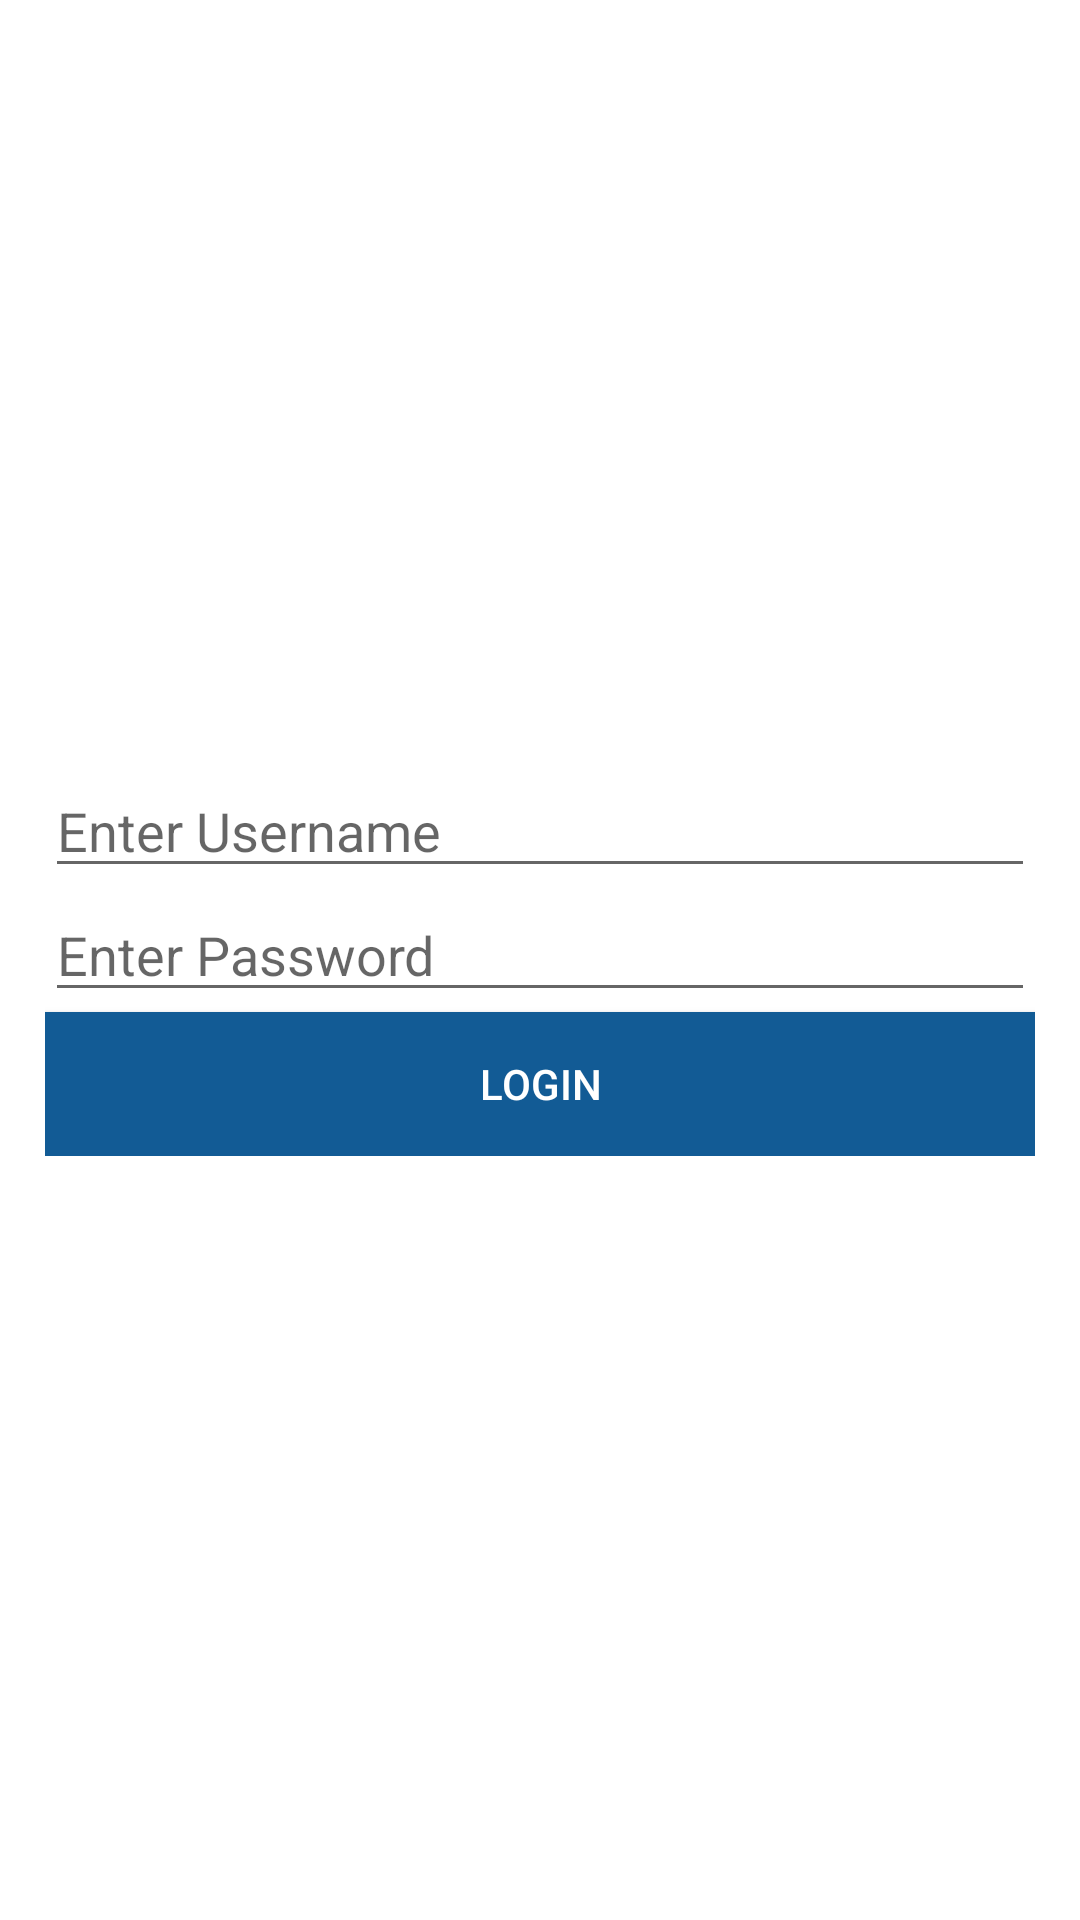

Android layout source for this screen:
<!-- AndroidManifest.xml: application theme AppTheme -->
<!-- res/layout/activity_main.xml -->
<?xml version="1.0" encoding="utf-8"?>
<RelativeLayout xmlns:android="http://schemas.android.com/apk/res/android"
    xmlns:app="http://schemas.android.com/apk/res-auto"
    xmlns:tools="http://schemas.android.com/tools"
    android:layout_width="match_parent"
    android:layout_height="match_parent"
    tools:context=".MainActivity">
    <LinearLayout
        android:layout_width="match_parent"
        android:layout_height="wrap_content"
        android:orientation="vertical"
        android:layout_marginLeft="15dp"
        android:layout_marginRight="15dp"
        android:layout_centerInParent="true">

        <EditText
            android:id="@+id/username"
            android:layout_width="match_parent"
            android:layout_height="wrap_content"
            android:hint="@string/userHint"
            android:inputType="text"
            android:textColorHighlight="#0D0D0E"
            android:textColorLink="#428ECA"
            android:textCursorDrawable="@color/colorAccent" />

        <EditText
            android:id="@+id/password"
            android:layout_width="match_parent"
            android:layout_height="wrap_content"
            android:hint="@string/passHint"
            android:inputType="textPassword"
            android:textColorHighlight="#070707"
            android:textColorLink="#031788"
            android:textCursorDrawable="@color/colorAccent" />

        <Button
            android:id="@+id/login"
            android:layout_width="match_parent"
            android:layout_height="wrap_content"
            android:background="#125B95"
            android:text="@string/login"
            android:textColor="#fff" />

    </LinearLayout>
</RelativeLayout>
<!-- resources referenced by this layout -->
<resources>
  <string name="login">LOGIN</string>
  <string name="passHint">Enter Password</string>
  <string name="userHint">Enter Username</string>
  <!-- not gathered from this repository: default colours our renderer supplied (Android Studio template values) -->
  <color name="colorAccent">#FF03DAC5</color>
</resources>
